Dataset: archive (GitHub, sophiahoelzl/ML_Project_flower). Classes: daisy, dandelion, rose, sunflower, tulip.

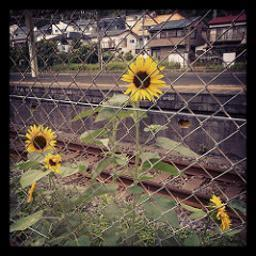
Label: sunflower

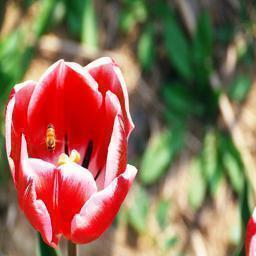
Label: tulip

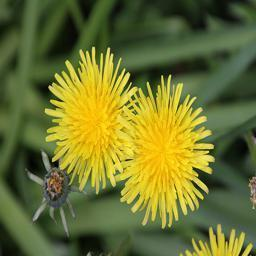
Label: dandelion

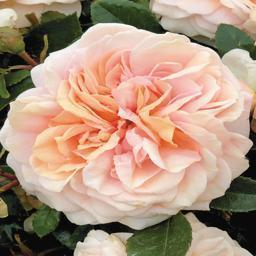
Label: rose

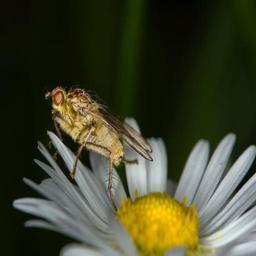
Label: daisy

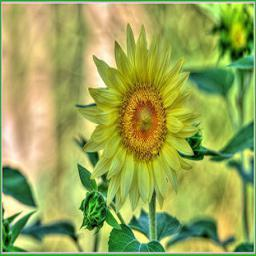
Label: sunflower
